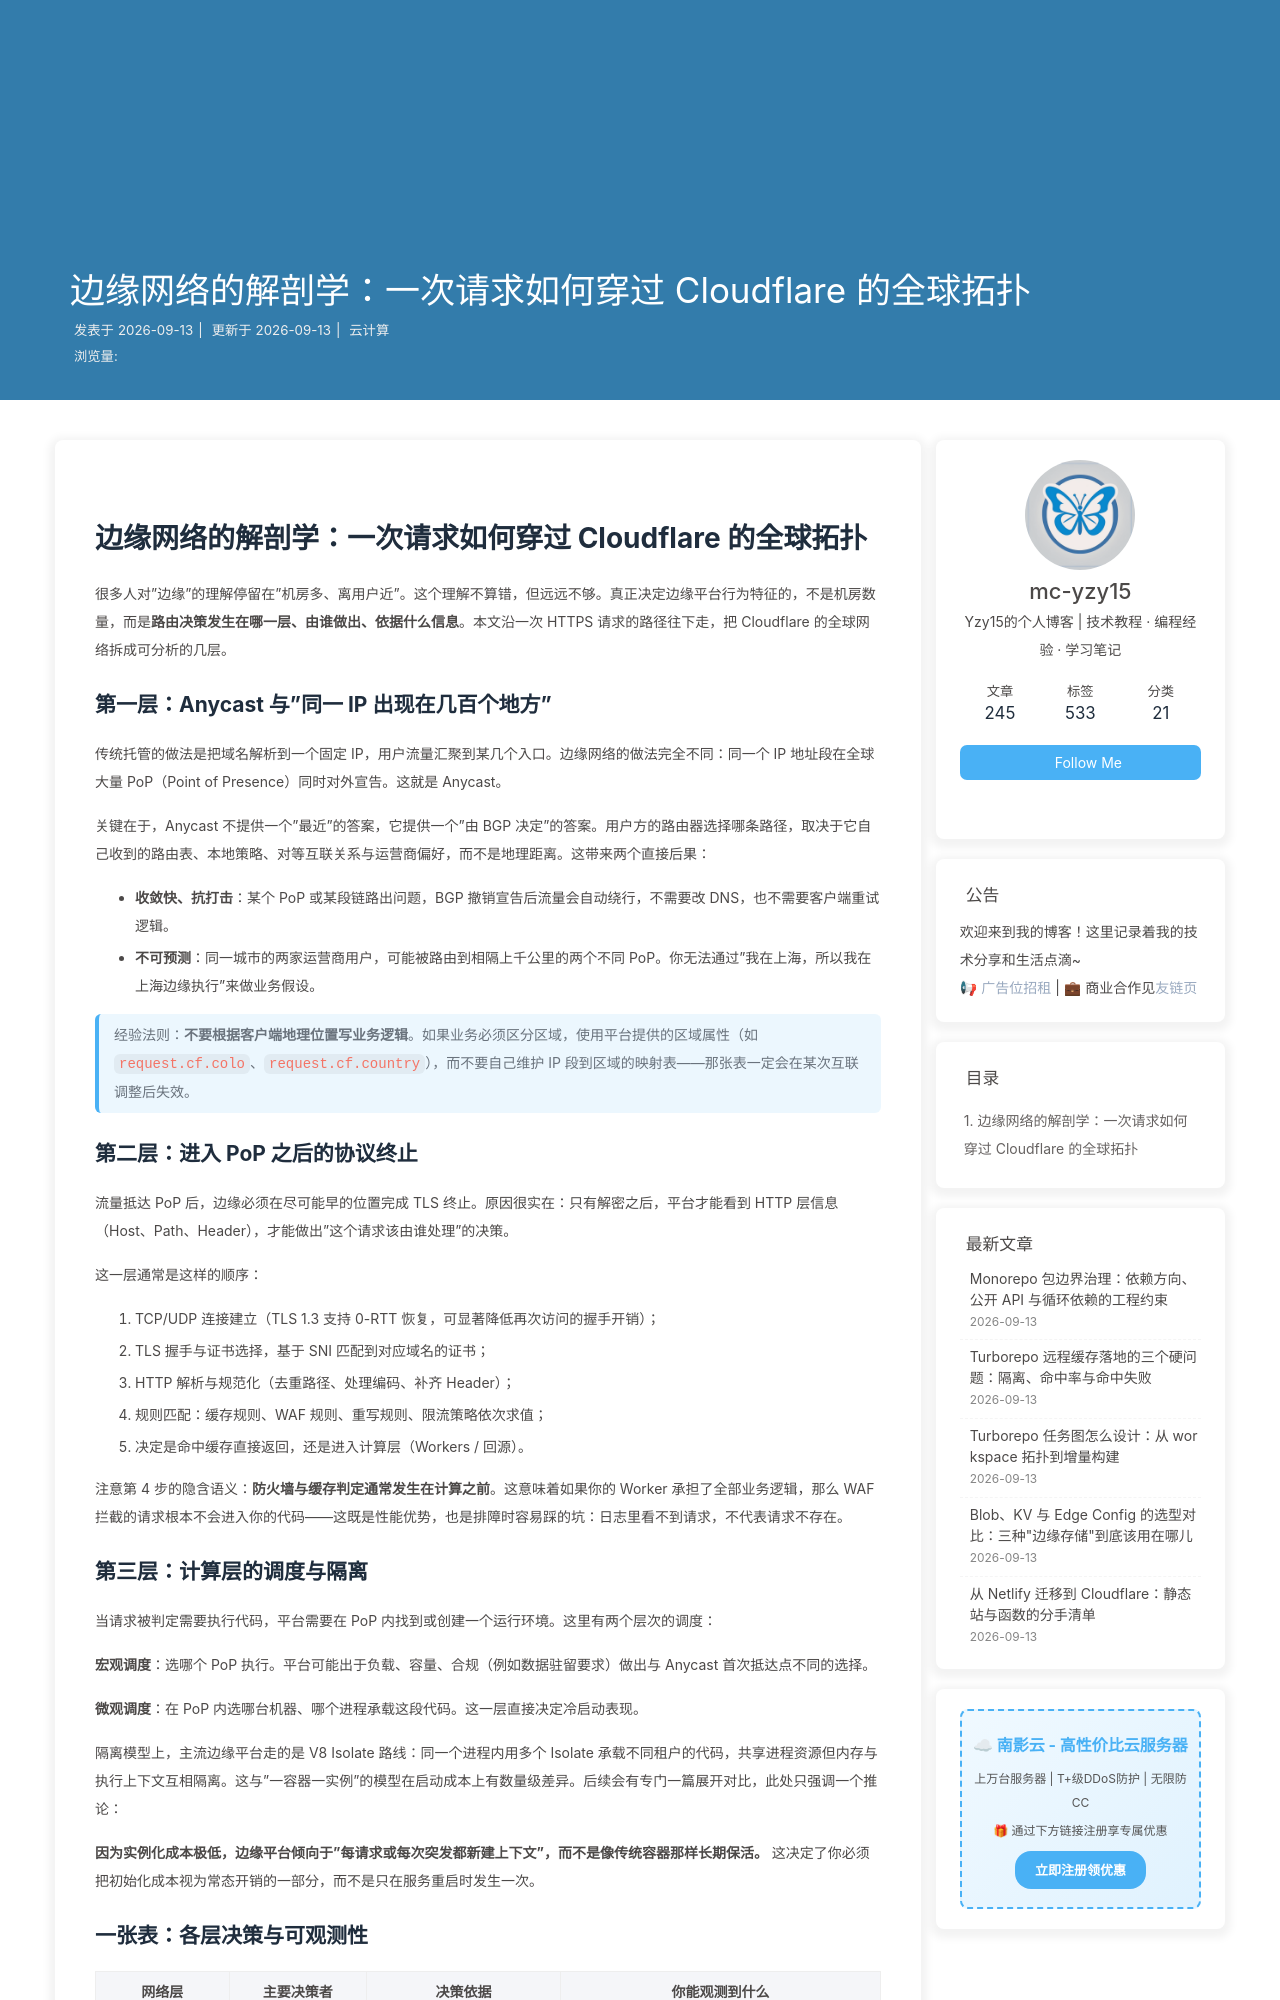

repository: mc-yzy15/Blogs · page: cf-edge-network-anatomy/index.html · generator: jekyll

---
title: 边缘网络的解剖学：一次请求如何穿过 Cloudflare 的全球拓扑
date: 2026-09-13 09:00:00
categories: 云计算
tags:
  - 边缘计算
  - Cloudflare
  - 网络拓扑
  - Anycast
description: 从 Anycast 寻址、BGP 路由策略到边缘 PoP 内部的协议终止，逐层拆解一次请求在 Cloudflare 全球网络中的完整路径。帮助读者建立"边缘不是一台服务器，而是一张会做决策的网"的心智模型，并解释为什么靠近用户不等于一定更快。
keywords: 边缘网络架构, Anycast, BGP, PoP, Cloudflare Workers, 网络拓扑
---

# 边缘网络的解剖学：一次请求如何穿过 Cloudflare 的全球拓扑

很多人对"边缘"的理解停留在"机房多、离用户近"。这个理解不算错，但远远不够。真正决定边缘平台行为特征的，不是机房数量，而是**路由决策发生在哪一层、由谁做出、依据什么信息**。本文沿一次 HTTPS 请求的路径往下走，把 Cloudflare 的全球网络拆成可分析的几层。

## 第一层：Anycast 与"同一 IP 出现在几百个地方"

传统托管的做法是把域名解析到一个固定 IP，用户流量汇聚到某几个入口。边缘网络的做法完全不同：同一个 IP 地址段在全球大量 PoP（Point of Presence）同时对外宣告。这就是 Anycast。

关键在于，Anycast 不提供一个"最近"的答案，它提供一个"由 BGP 决定"的答案。用户方的路由器选择哪条路径，取决于它自己收到的路由表、本地策略、对等互联关系与运营商偏好，而不是地理距离。这带来两个直接后果：

- **收敛快、抗打击**：某个 PoP 或某段链路出问题，BGP 撤销宣告后流量会自动绕行，不需要改 DNS，也不需要客户端重试逻辑。
- **不可预测**：同一城市的两家运营商用户，可能被路由到相隔上千公里的两个不同 PoP。你无法通过"我在上海，所以我在上海边缘执行"来做业务假设。

> 经验法则：**不要根据客户端地理位置写业务逻辑**。如果业务必须区分区域，使用平台提供的区域属性（如 `request.cf.colo`、`request.cf.country`），而不要自己维护 IP 段到区域的映射表——那张表一定会在某次互联调整后失效。
